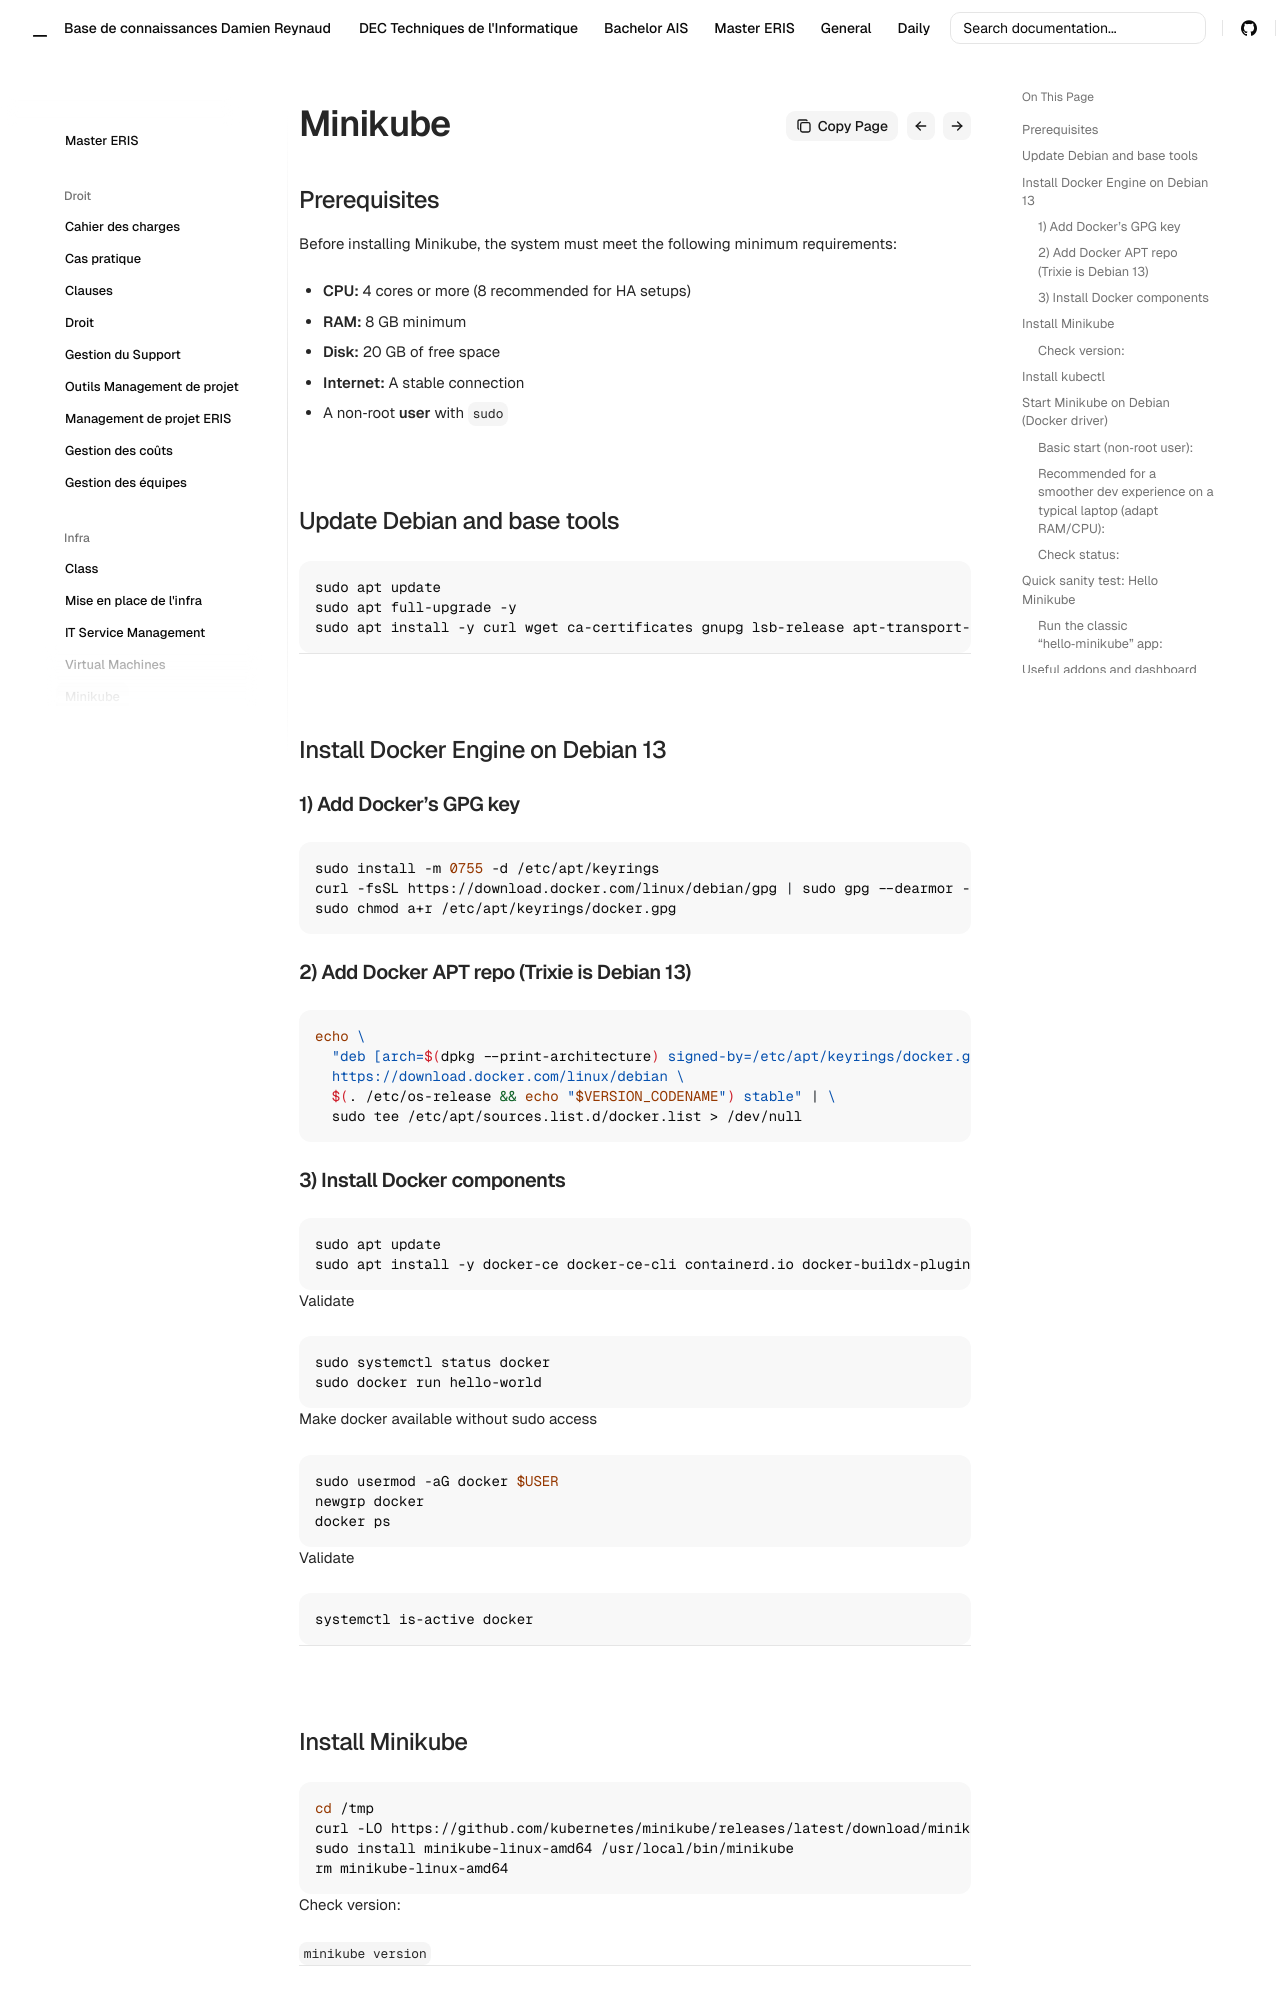

repository: Coockiepickle/Knowledge-Base · page: eris/infra/minikube/index.html · generator: mkdocs

## Prerequisites

Before installing Minikube, the system must meet the following minimum requirements:

* **CPU:**  4 cores or more (8 recommended for HA setups)
* **RAM:**  8 GB minimum
* **Disk:**  20 GB of free space
* **Internet:**  A stable connection
* A non‑root **user** with `sudo`

## Update Debian and base tools

```bash
sudo apt update
sudo apt full-upgrade -y
sudo apt install -y curl wget ca-certificates gnupg lsb-release apt-transport-https
```


---

## Install Docker Engine on Debian 13

#### 1) Add Docker’s GPG key

```bash
sudo install -m 0755 -d /etc/apt/keyrings
curl -fsSL https://download.docker.com/linux/debian/gpg | sudo gpg --dearmor -o /etc/apt/keyrings/docker.gpg
sudo chmod a+r /etc/apt/keyrings/docker.gpg
```

#### 2) Add Docker APT repo (Trixie is Debian 13)

```bash

echo \
  "deb [arch=$(dpkg --print-architecture) signed-by=/etc/apt/keyrings/docker.gpg] \
  https://download.docker.com/linux/debian \
  $(. /etc/os-release && echo "$VERSION_CODENAME") stable" | \
  sudo tee /etc/apt/sources.list.d/docker.list > /dev/null
```

#### 3) Install Docker components

```bash
sudo apt update
sudo apt install -y docker-ce docker-ce-cli containerd.io docker-buildx-plugin docker-compose-plugin
```

##### Validate

```bash
sudo systemctl status docker
sudo docker run hello-world
```

##### Make docker available without sudo access

```bash
sudo usermod -aG docker $USER
newgrp docker
docker ps
```

##### Validate

```bash
systemctl is-active docker
```


---

## Install Minikube

```bash
cd /tmp
curl -LO https://github.com/kubernetes/minikube/releases/latest/download/minikube-linux-amd64
sudo install minikube-linux-amd64 /usr/local/bin/minikube
rm minikube-linux-amd64
```
